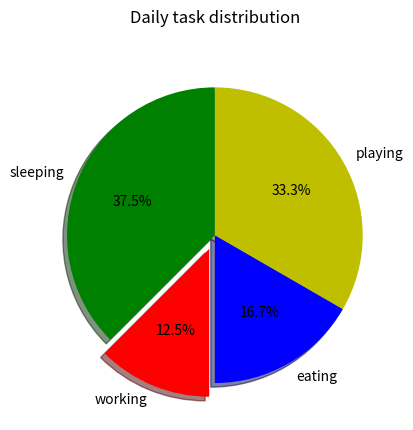

The matplotlib source for this figure:
import matplotlib.pyplot as plt

days = [1,2,3,4,5,6,7]

# sleeping =  [10,5 ,6 ,8 ,7 ,5,9]
# working  =  [2 ,3 ,5 ,3 ,2 ,7,3]
# eating   =  [2 ,4 ,2 ,3 ,2 ,3,4]
# playing  =  [10,12,11,10,13,9,8]

slices = [9,3,4,8]
tasks = ['sleeping','working','eating','playing']
cols = ['g','r','b','y']

plt.pie(slices,labels=tasks,colors=cols,
		startangle=90,
		autopct='%1.1f%%',
		shadow=True,explode=[0,0.1,0,0])


plt.title('Daily task distribution\n')

plt.show()
